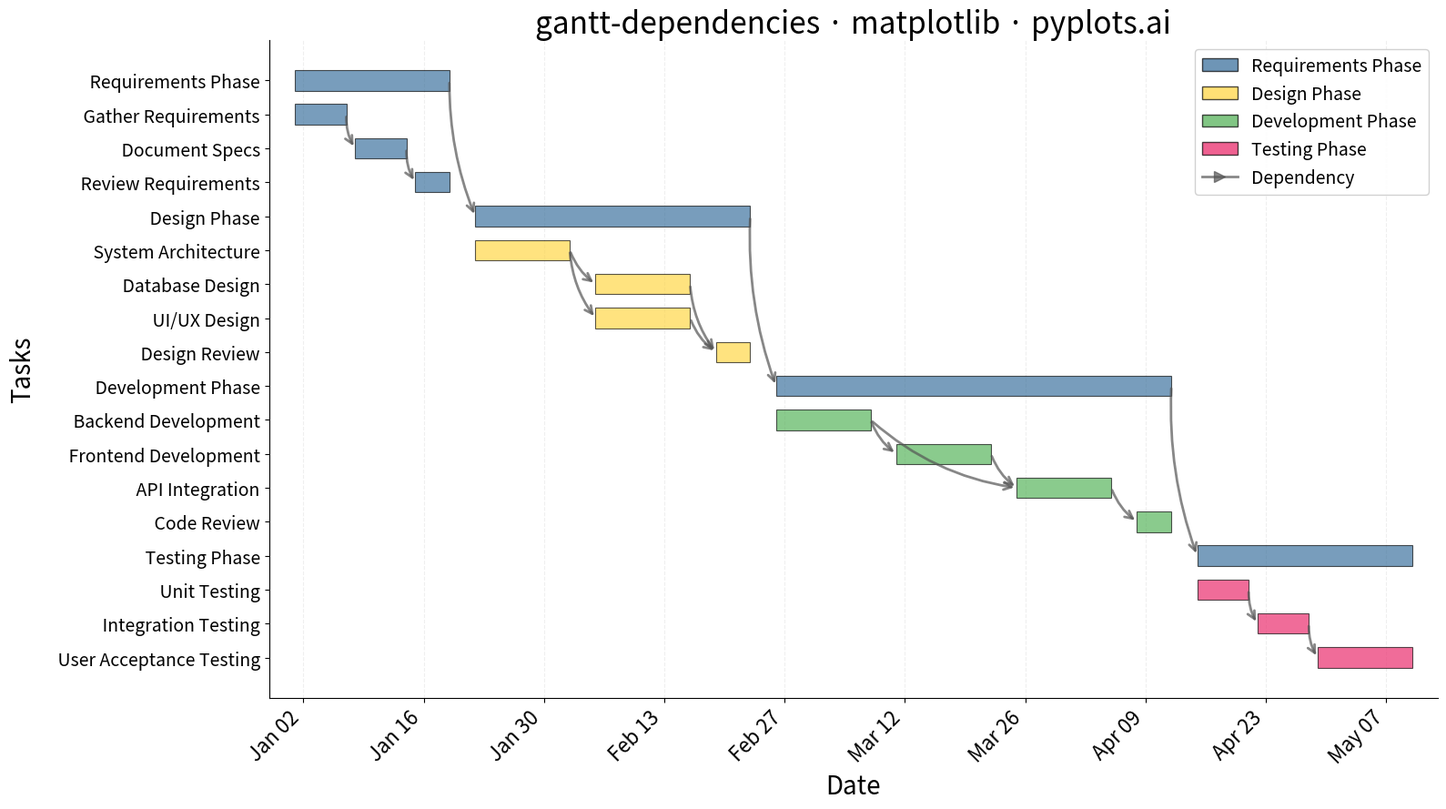

The matplotlib source for this figure:
"""pyplots.ai
gantt-dependencies: Gantt Chart with Dependencies
Library: matplotlib 3.10.8 | Python 3.14
Quality: /100 | Updated: 2026-02-25
"""

import matplotlib.dates as mdates
import matplotlib.pyplot as plt
import numpy as np
import pandas as pd
from matplotlib.lines import Line2D
from matplotlib.patches import FancyArrowPatch, Patch


# Data - Software development project with phases and dependencies
np.random.seed(42)

tasks_data = {
    "task": [
        # Requirements Phase
        "Requirements Phase",
        "Gather Requirements",
        "Document Specs",
        "Review Requirements",
        # Design Phase
        "Design Phase",
        "System Architecture",
        "Database Design",
        "UI/UX Design",
        "Design Review",
        # Development Phase
        "Development Phase",
        "Backend Development",
        "Frontend Development",
        "API Integration",
        "Code Review",
        # Testing Phase
        "Testing Phase",
        "Unit Testing",
        "Integration Testing",
        "User Acceptance Testing",
    ],
    "start": [
        # Requirements Phase
        pd.Timestamp("2024-01-01"),
        pd.Timestamp("2024-01-01"),
        pd.Timestamp("2024-01-08"),
        pd.Timestamp("2024-01-15"),
        # Design Phase
        pd.Timestamp("2024-01-22"),
        pd.Timestamp("2024-01-22"),
        pd.Timestamp("2024-02-05"),
        pd.Timestamp("2024-02-05"),
        pd.Timestamp("2024-02-19"),
        # Development Phase
        pd.Timestamp("2024-02-26"),
        pd.Timestamp("2024-02-26"),
        pd.Timestamp("2024-03-11"),
        pd.Timestamp("2024-03-25"),
        pd.Timestamp("2024-04-08"),
        # Testing Phase
        pd.Timestamp("2024-04-15"),
        pd.Timestamp("2024-04-15"),
        pd.Timestamp("2024-04-22"),
        pd.Timestamp("2024-04-29"),
    ],
    "end": [
        # Requirements Phase
        pd.Timestamp("2024-01-19"),
        pd.Timestamp("2024-01-07"),
        pd.Timestamp("2024-01-14"),
        pd.Timestamp("2024-01-19"),
        # Design Phase
        pd.Timestamp("2024-02-23"),
        pd.Timestamp("2024-02-02"),
        pd.Timestamp("2024-02-16"),
        pd.Timestamp("2024-02-16"),
        pd.Timestamp("2024-02-23"),
        # Development Phase
        pd.Timestamp("2024-04-12"),
        pd.Timestamp("2024-03-08"),
        pd.Timestamp("2024-03-22"),
        pd.Timestamp("2024-04-05"),
        pd.Timestamp("2024-04-12"),
        # Testing Phase
        pd.Timestamp("2024-05-10"),
        pd.Timestamp("2024-04-21"),
        pd.Timestamp("2024-04-28"),
        pd.Timestamp("2024-05-10"),
    ],
    "group": [
        # Requirements Phase
        None,
        "Requirements Phase",
        "Requirements Phase",
        "Requirements Phase",
        # Design Phase
        None,
        "Design Phase",
        "Design Phase",
        "Design Phase",
        "Design Phase",
        # Development Phase
        None,
        "Development Phase",
        "Development Phase",
        "Development Phase",
        "Development Phase",
        # Testing Phase
        None,
        "Testing Phase",
        "Testing Phase",
        "Testing Phase",
    ],
    "depends_on": [
        # Requirements Phase
        [],
        [],
        ["Gather Requirements"],
        ["Document Specs"],
        # Design Phase
        ["Requirements Phase"],
        [],
        ["System Architecture"],
        ["System Architecture"],
        ["Database Design", "UI/UX Design"],
        # Development Phase
        ["Design Phase"],
        [],
        ["Backend Development"],
        ["Backend Development", "Frontend Development"],
        ["API Integration"],
        # Testing Phase
        ["Development Phase"],
        [],
        ["Unit Testing"],
        ["Integration Testing"],
    ],
}

df = pd.DataFrame(tasks_data)

# Calculate durations in days
df["duration"] = (df["end"] - df["start"]).dt.days

# Create task index mapping for y-position
task_to_idx = {task: i for i, task in enumerate(df["task"])}

# Define colors for each phase
phase_colors = {
    "Requirements Phase": "#306998",
    "Design Phase": "#FFD43B",
    "Development Phase": "#4CAF50",
    "Testing Phase": "#E91E63",
}

# Create figure
fig, ax = plt.subplots(figsize=(16, 9))

# Plot bars
bar_height = 0.6
group_bar_height = 0.35

for _idx, row in df.iterrows():
    task = row["task"]
    start = row["start"]
    duration = row["duration"]
    group = row["group"]
    y_pos = len(df) - 1 - task_to_idx[task]

    is_group = group is None and task in phase_colors

    if is_group:
        color = phase_colors[task]
        ax.barh(
            y_pos,
            duration,
            left=start,
            height=group_bar_height,
            color=color,
            alpha=0.95,
            edgecolor="black",
            linewidth=1.5,
            zorder=3,
        )
    else:
        if group and group in phase_colors:
            color = phase_colors[group]
        else:
            color = "#306998"
        ax.barh(
            y_pos,
            duration,
            left=start,
            height=bar_height,
            color=color,
            alpha=0.65,
            edgecolor="black",
            linewidth=0.8,
            zorder=3,
        )

# Draw dependency arrows
for _idx, row in df.iterrows():
    task = row["task"]
    depends = row["depends_on"]
    y_pos = len(df) - 1 - task_to_idx[task]
    task_start = row["start"]

    for dep in depends:
        if dep in task_to_idx:
            dep_idx = task_to_idx[dep]
            dep_y_pos = len(df) - 1 - dep_idx
            dep_row = df[df["task"] == dep].iloc[0]
            dep_end = dep_row["end"]

            # Arrow from right edge (end date) of predecessor to left edge (start date) of successor
            start_x = dep_end
            start_y = dep_y_pos
            end_x = task_start
            end_y = y_pos

            # Curvature based on vertical distance
            dy = abs(end_y - start_y)
            rad = 0.15 if dy <= 2 else (0.1 if dy <= 5 else 0.08)

            arrow = FancyArrowPatch(
                (start_x, start_y),
                (end_x, end_y),
                arrowstyle="->",
                color="#555555",
                linewidth=2,
                connectionstyle=f"arc3,rad={rad}",
                alpha=0.7,
                mutation_scale=15,
                zorder=4,
            )
            ax.add_patch(arrow)

# Format y-axis with task names
task_labels = df["task"].tolist()[::-1]
y_positions = range(len(task_labels))

styled_labels = []
for label in task_labels:
    row = df[df["task"] == label].iloc[0]
    if row["group"] is not None:
        styled_labels.append(f"    {label}")
    else:
        styled_labels.append(label)

ax.set_yticks(y_positions)
ax.set_yticklabels(styled_labels, fontsize=14)

# Bold phase labels
for i, label in enumerate(task_labels):
    row = df[df["task"] == label].iloc[0]
    if row["group"] is None and label in phase_colors:
        ax.get_yticklabels()[i].set_fontweight("bold")

# Format x-axis with dates
ax.xaxis.set_major_formatter(mdates.DateFormatter("%b %d"))
ax.xaxis.set_major_locator(mdates.WeekdayLocator(interval=2))
ax.tick_params(axis="x", labelsize=16)
plt.xticks(rotation=45, ha="right")

# Labels and title
ax.set_xlabel("Date", fontsize=20)
ax.set_ylabel("Tasks", fontsize=20)
ax.set_title("gantt-dependencies · matplotlib · pyplots.ai", fontsize=24, fontweight="medium")

# Grid - subtle vertical lines for timeline
ax.grid(True, axis="x", alpha=0.2, linewidth=0.8, linestyle="--")
ax.set_axisbelow(True)

# Remove top and right spines
ax.spines["top"].set_visible(False)
ax.spines["right"].set_visible(False)

# Create legend with proper dependency arrow entry
legend_patches = [
    Patch(facecolor=color, alpha=0.7, edgecolor="black", label=phase) for phase, color in phase_colors.items()
]
arrow_legend = Line2D(
    [0],
    [0],
    color="#555555",
    linewidth=2,
    alpha=0.7,
    marker=">",
    markersize=8,
    markeredgecolor="#555555",
    label="Dependency",
)
legend_patches.append(arrow_legend)
ax.legend(handles=legend_patches, loc="upper right", fontsize=14, framealpha=0.9, edgecolor="#cccccc")

# Adjust layout
ax.set_xlim(df["start"].min() - pd.Timedelta(days=3), df["end"].max() + pd.Timedelta(days=3))

plt.tight_layout()
plt.savefig("plot.png", dpi=300, bbox_inches="tight")
